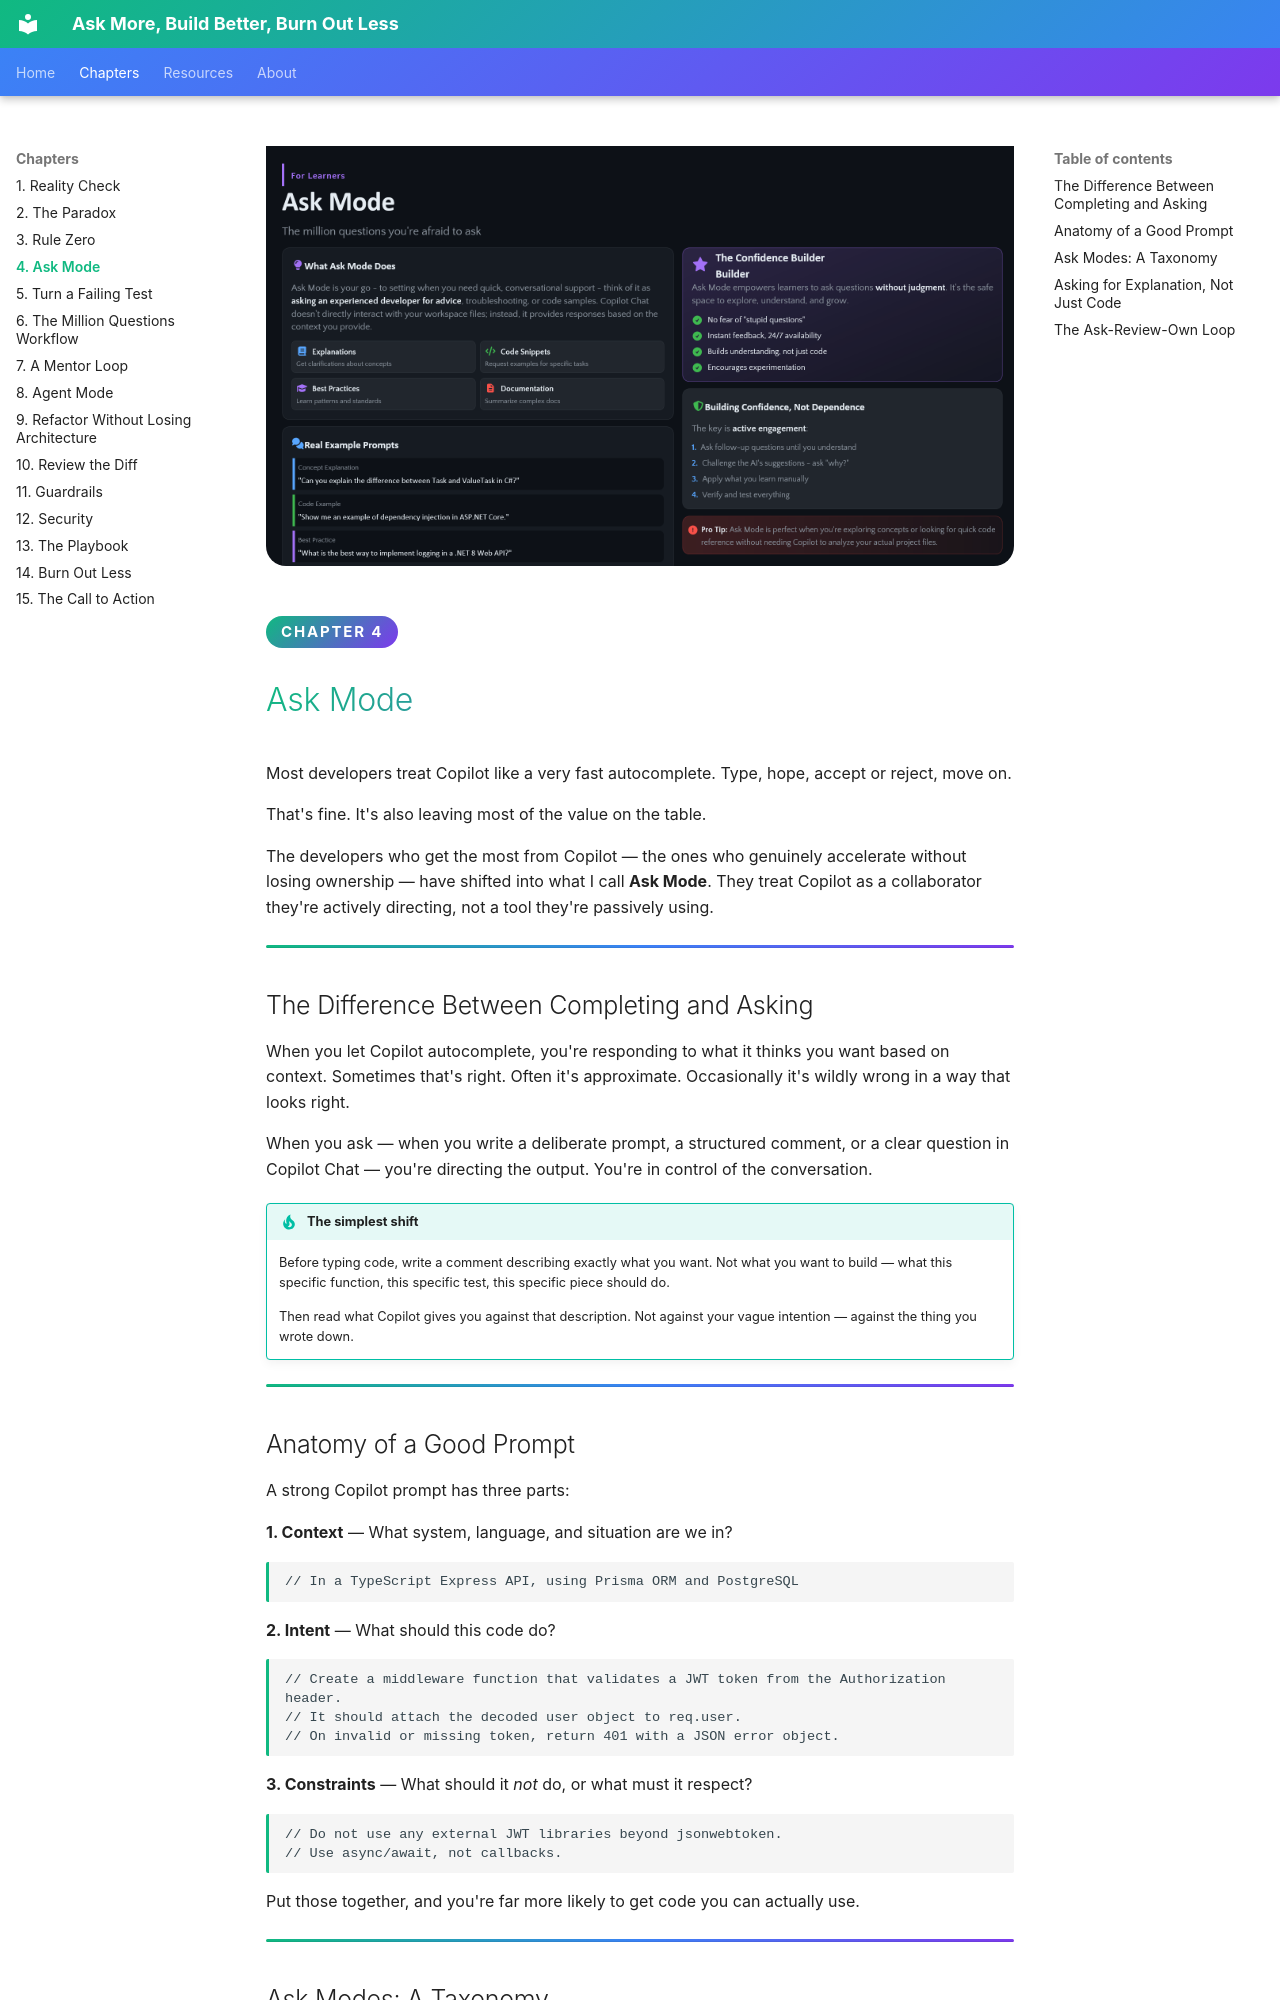

repository: codess-aus/AskBuildBurn · page: chapters/04-ask-mode/index.html · generator: mkdocs

<div class="hero">
  <img src="../../images/4.png" alt="Ask Mode for learners — conversational AI support for concept explanations, code snippets, best practices and building confidence not dependence" loading="lazy" />
</div>

<span class="chapter-badge">Chapter 4</span>

# Ask Mode

Most developers treat Copilot like a very fast autocomplete. Type, hope, accept or reject, move on.

That's fine. It's also leaving most of the value on the table.

The developers who get the most from Copilot — the ones who genuinely accelerate without losing ownership — have shifted into what I call **Ask Mode**. They treat Copilot as a collaborator they're actively directing, not a tool they're passively using.

---

## The Difference Between Completing and Asking

When you let Copilot autocomplete, you're responding to what it thinks you want based on context. Sometimes that's right. Often it's approximate. Occasionally it's wildly wrong in a way that looks right.

When you ask — when you write a deliberate prompt, a structured comment, or a clear question in Copilot Chat — you're directing the output. You're in control of the conversation.

!!! tip "The simplest shift"
    Before typing code, write a comment describing exactly what you want. Not what you want to build — what this specific function, this specific test, this specific piece should do.

    Then read what Copilot gives you against that description. Not against your vague intention — against the thing you wrote down.

---

## Anatomy of a Good Prompt

A strong Copilot prompt has three parts:

**1. Context** — What system, language, and situation are we in?

```
// In a TypeScript Express API, using Prisma ORM and PostgreSQL
```

**2. Intent** — What should this code do?

```
// Create a middleware function that validates a JWT token from the Authorization header.
// It should attach the decoded user object to req.user.
// On invalid or missing token, return 401 with a JSON error object.
```

**3. Constraints** — What should it *not* do, or what must it respect?

```
// Do not use any external JWT libraries beyond jsonwebtoken.
// Use async/await, not callbacks.
```

Put those together, and you're far more likely to get code you can actually use.

---
